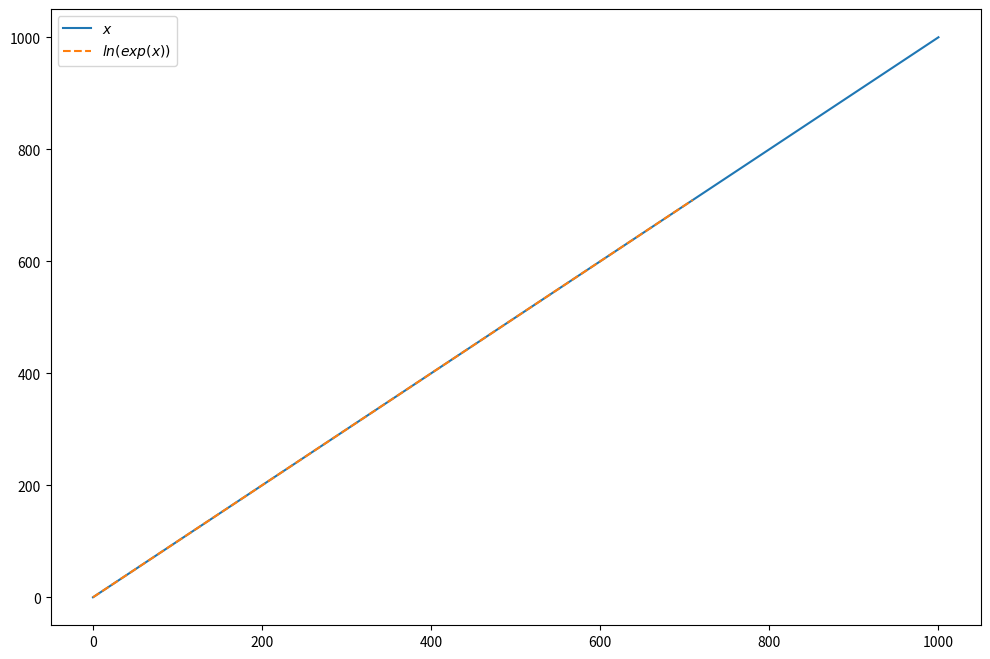

This figure's Python source: (Note: this script raises an exception after producing the figure.)
import numpy as np
import matplotlib.pyplot as plt

x = np.linspace(0, 1000, 500)
y_1 = np.log(np.exp(x))
y_2 = x

plt.figure(figsize=(12, 8))

plt.plot(x, y_2, label=r'$x$')
plt.plot(x, y_1, '--', label=r'$ln(exp(x))$')

plt.legend()
plt.show()

import numpy as np

def softmax(x):
    return np.exp(x)/np.exp(x).sum()

x = [10, 12]
print('Softmax [10, 12]:', softmax(x))

x = [-10, 12]
print('Softmax [-10, 12]:', softmax(x))

x = [748, 750]
print('Softmax [748, 750]:', softmax(x))


import numpy as np

def softmax(x):
    return np.exp(x-np.max(x))/np.exp(x-np.max(x)).sum()

x = [10, 12]
print('Softmax [10, 12]:', softmax(x))

x = [-10, 12]
print('Softmax [-10, 12]:', softmax(x))

x = [748, 750]
print('Softmax [748, 750]:', softmax(x))



import numpy as np

def projector(u, v):
    ####### Complete this part ######## or die ####################
    ...
    return ...
    ###############################################################

def gram_schmidt(matrix):
    ####### Complete this part ######## or die ####################
    ...
    ...
    return ...
    ###############################################################

A = np.random.random((4, 4))

Q = gram_schmidt(A)

print('Une matrice identite :\n', np.dot(Q.T, Q))



def qr(matrix):
    ####### Complete this part ######## or die ####################
    ...
    ...
    return ...
    ###############################################################

A = np.array([[1, -1], [2, 0], [2, 2]])

Q, R = qr(A)
print('Notre matrice initiale :\n', A)
print('Notre matrice initiale reconstruite :\n', np.dot(Q, R))


import numpy as np

X = np.array([[1, -1], [0, 1e-5], [0, 0]])
y = np.array([[0], [1e-5], [0]])

####### Complete this part ######## or die ####################
...
...
...
###############################################################

print("Notre estimateur avec la méthode classique :\n", beta_est)
print("Notre estimateur avec la méthode QR :\n", beta_qr_est)
